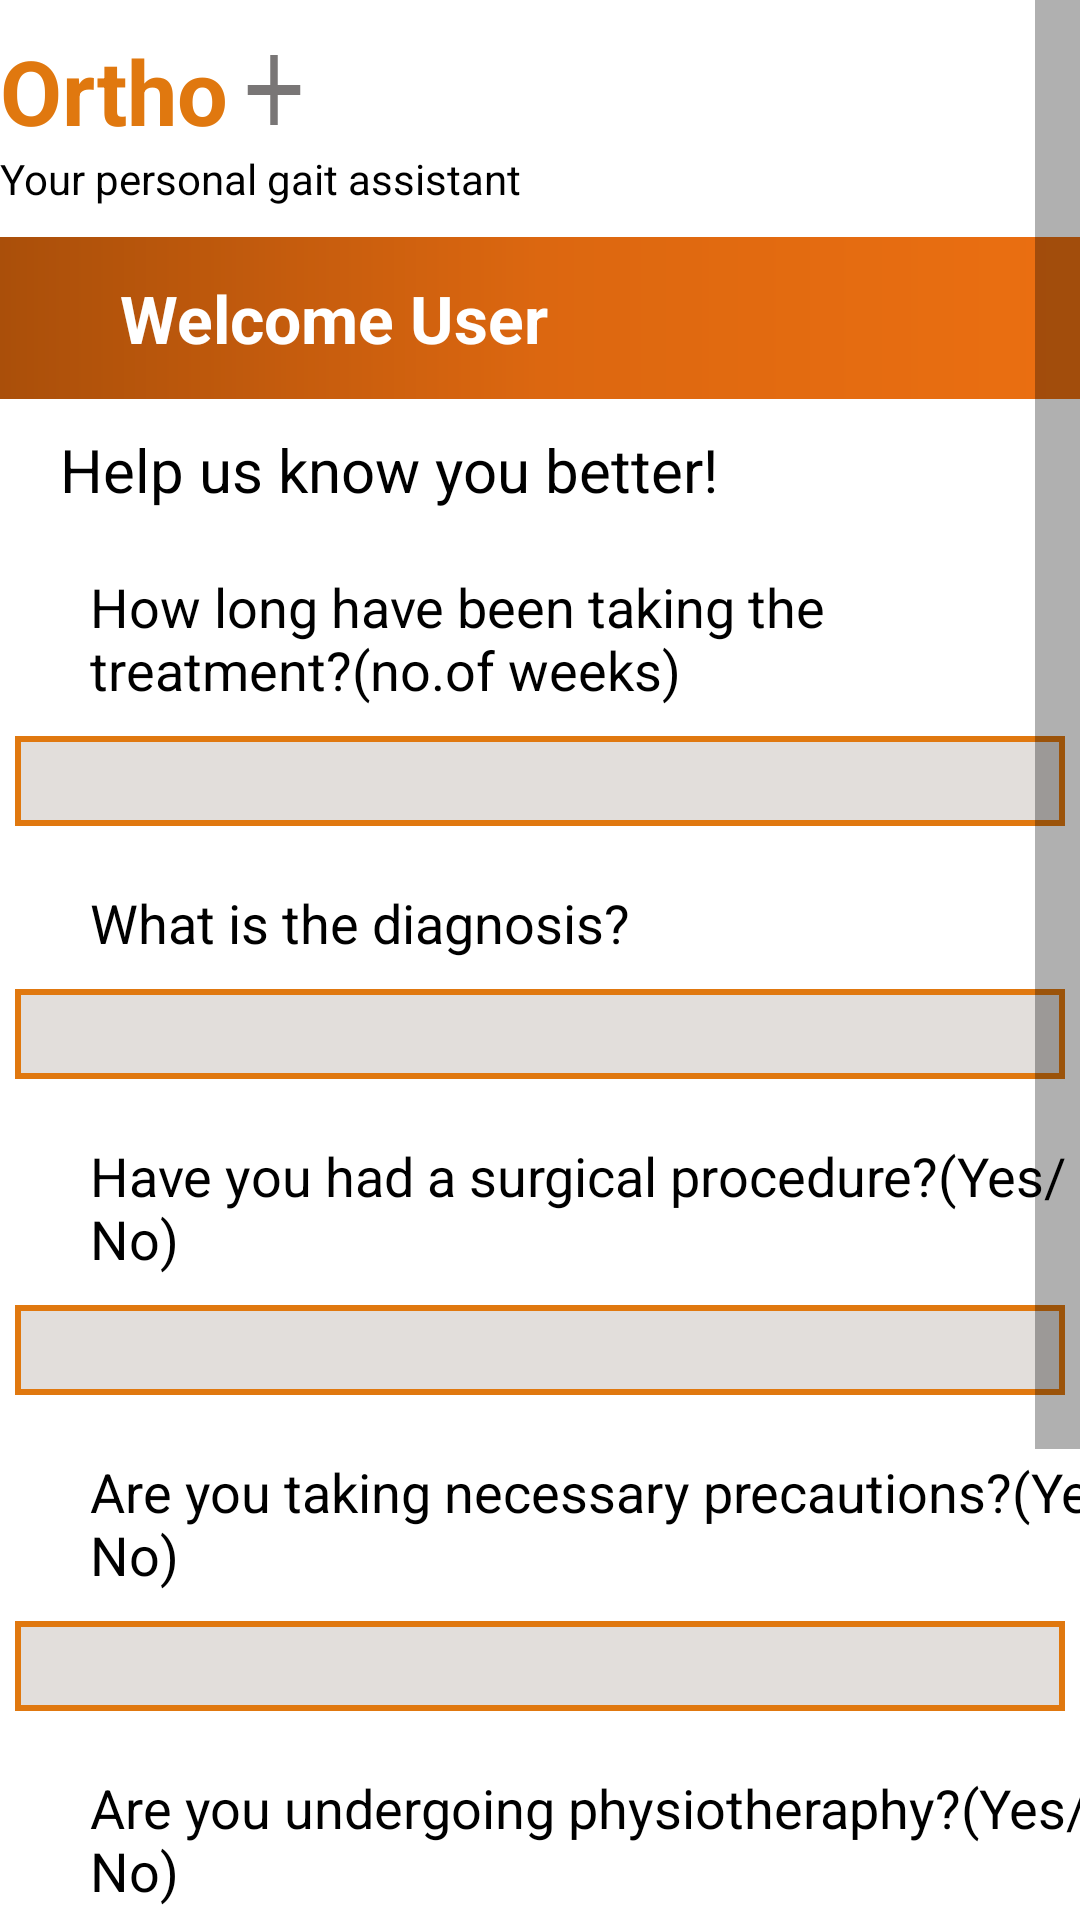

This screen was rendered from an Android layout file. Write that file and the resources it references.
<!-- AndroidManifest.xml: application theme Theme.GaitAnalyzer20 -->
<!-- res/layout/treatment_details.xml -->
<?xml version="1.0" encoding="utf-8"?>
<ScrollView xmlns:android="http://schemas.android.com/apk/res/android"
    xmlns:app="http://schemas.android.com/apk/res-auto"
    xmlns:tools="http://schemas.android.com/tools"
    android:layout_width="match_parent"
    android:layout_height="match_parent"

    android:scrollbarSize="15sp"
    android:scrollbarDefaultDelayBeforeFade="5"
    android:scrollbarAlwaysDrawHorizontalTrack="true"
    android:scrollbarAlwaysDrawVerticalTrack="true"

    tools:context=".Lower_back_ailment">
    <LinearLayout xmlns:android="http://schemas.android.com/apk/res/android"
        xmlns:tools="http://schemas.android.com/tools"
        xmlns:app="http://schemas.android.com/apk/res-auto"
        android:layout_width="match_parent"
        android:layout_height="match_parent"
        android:orientation="vertical"
        tools:context=".Treatment_details">


        <LinearLayout
            android:layout_width="match_parent"
            android:layout_height="40dp"
            android:layout_marginTop="10dp">

            <TextView
                android:layout_width="wrap_content"
                android:layout_height="match_parent"
                android:textSize="30dp"
                android:text="@string/app_name"

                android:id="@+id/textView2"
                android:textColor="#E0780F"
                android:textStyle="bold"
                android:textAlignment="center"
                android:gravity="center"/>
            <ImageView
                android:layout_width="30dp"
                android:layout_height="40dp"
                android:background="@drawable/ic_baseline_add_24"/>



        </LinearLayout>
        <TextView
            android:layout_width="match_parent"
            android:layout_height="wrap_content"
            android:textColor="#000"
            android:text="@string/description"/>
        <LinearLayout
            android:layout_width="match_parent"
            android:layout_height="54dp"
            android:layout_marginTop="10dp"
            android:background="@drawable/gradient_bg">
            <ImageView
                android:id="@+id/imageView1"
                android:layout_width="40dp"
                android:layout_height="match_parent"
                android:layout_gravity="left"
                app:srcCompat="@drawable/ic_baseline_menu_24" />

            <TextView
                android:id="@+id/textView"
                android:layout_width="330dp"
                android:textSize="22dp"
                android:gravity="fill_vertical"
                android:textColor="#fff"
                android:textStyle="bold"
                android:layout_height="match_parent"
                android:text="@string/welcome_msg" />

            <ImageView
                android:id="@+id/imageView2"
                android:layout_width="40dp"
                android:layout_height="match_parent"
                android:layout_gravity="right"
                app:srcCompat="@drawable/ic_baseline_account_circle_24" />
        </LinearLayout>

        <TextView
            android:id="@+id/textView6"
            android:layout_width="match_parent"
            android:layout_height="wrap_content"
            android:textColor="#000"
            android:layout_marginTop="10dp"
            android:layout_marginLeft="20dp"
            android:textSize="20sp"
            android:text="@string/top_msg" />
        <TextView
            android:id="@+id/txt_treatment_duration"
            android:layout_width="match_parent"
            android:layout_height="wrap_content"
            android:layout_marginLeft="30dp"
            android:textColor="#000"
            android:layout_marginTop="20dp"
            android:textSize="18sp"
            android:text="@string/treatment_duration" />

        <EditText
            android:id="@+id/treatment_duration"
            android:layout_width="350dp"
            android:layout_gravity="center"
            android:background="@drawable/rect_ip_style"
            android:layout_height="30dp"
            android:ems="10"
            android:layout_marginTop="10dp"
            android:inputType="number"
            />

        <TextView
            android:id="@+id/txt_diagnosis"
            android:layout_width="match_parent"
            android:layout_height="wrap_content"
            android:layout_marginLeft="30dp"
            android:textColor="#000"
            android:layout_marginTop="20dp"
            android:textSize="18sp"
            android:text="@string/diagnosis" />

        <AutoCompleteTextView
            android:id="@+id/diagnosis"
            android:layout_width="350dp"
            android:layout_gravity="center"
            android:background="@drawable/rect_ip_style"
            android:layout_height="30dp"
            android:ems="10"
            android:layout_marginTop="10dp"
            android:inputType="textPersonName"
            />

        <TextView
            android:id="@+id/txt_surgery"
            android:layout_marginLeft="30dp"
            android:layout_width="match_parent"
            android:layout_height="wrap_content"
            android:textColor="#000"
            android:layout_marginTop="20dp"
            android:textSize="18dp"
            android:text="@string/surgery" />

        <EditText
            android:id="@+id/surgery"
            android:layout_width="350dp"
            android:layout_gravity="center"
            android:layout_marginTop="10dp"
            android:background="@drawable/rect_ip_style"
            android:layout_height="30dp"
            android:ems="10"
            android:inputType="text" />

        <TextView
            android:id="@+id/txt_precautions"
            android:layout_width="350dp"
            android:layout_height="wrap_content"
            android:layout_marginLeft="30dp"

            android:textColor="#000"
            android:textSize="18dp"
            android:layout_marginTop="20dp"
            android:text="@string/precautions"/>

        <EditText
            android:id="@+id/precautions"
            android:layout_width="350dp"
            android:layout_gravity="center"
            android:background="@drawable/rect_ip_style"
            android:layout_height="30dp"
            android:ems="10"
            android:layout_marginTop="10dp"
            android:inputType="text" />
        <TextView
            android:layout_width="350dp"
            android:layout_height="wrap_content"
            android:layout_marginLeft="30dp"
            android:id="@+id/txt_physio"
            android:textColor="#000"
            android:textSize="18dp"
            android:layout_marginTop="20dp"
            android:text="@string/physio"/>
        <EditText
            android:id="@+id/physio"
            android:layout_width="350dp"
            android:layout_gravity="center"
            android:background="@drawable/rect_ip_style"
            android:layout_height="30dp"
            android:ems="10"
            android:layout_marginTop="10dp"
            android:inputType="text" />



        <TextView
            android:id="@+id/txt_physio_details"
            android:layout_width="match_parent"
            android:layout_height="wrap_content"
            android:textColor="#000"
            android:layout_marginLeft="30dp"
            android:layout_marginTop="20dp"
            android:textSize="18dp"
            android:text="@string/physio_details" />

        <EditText
            android:id="@+id/physio_details"
            android:layout_width="350dp"
            android:layout_gravity="center"
            android:background="@drawable/rect_ip_style"
            android:layout_height="30dp"
            android:ems="10"
            android:layout_marginTop="10dp"
            android:inputType="text"/>

        <androidx.appcompat.widget.AppCompatButton
            android:id="@+id/treatment_next"
            android:layout_width="300dp"
            android:layout_marginTop="40dp"
            android:layout_height="wrap_content"
            android:layout_gravity="center"
            android:textColor="#FFF"
            android:textSize="18sp"
            android:text="@string/button_next"
            android:background="@drawable/button_style"
            />


    </LinearLayout>
</ScrollView>
<!-- resources referenced by this layout -->
<resources>
  <!-- drawable button_style (drawable) -->
  <?xml version="1.0" encoding="utf-8"?>
  <shape xmlns:android="http://schemas.android.com/apk/res/android" android:shape="rectangle">
      <stroke
          android:width="1dp"
          android:color="#e87723"
          />
      <corners android:radius="20dp"/>
      <solid android:color ="#E0780F"/>
  </shape>
  <!-- drawable gradient_bg (drawable) -->
  <?xml version="1.0" encoding="utf-8"?>
  <shape
      android:shape = "rectangle"
      xmlns:android = "http://schemas.android.com/apk/res/android" >
  
      <gradient
          android:startColor = "#aa4f0a"
          android:centerColor = "#dc6710"
          android:endColor = "#eb6f11"
          android:type = "linear" />
  </shape>
  <!-- drawable ic_baseline_add_24 (drawable) -->
  <vector android:height="18dp" android:tint="#797676"
      android:viewportHeight="24" android:viewportWidth="24"
      android:width="18dp" xmlns:android="http://schemas.android.com/apk/res/android">
      <path android:fillColor="@android:color/white" android:pathData="M19,13h-6v6h-2v-6H5v-2h6V5h2v6h6v2z"/>
  </vector>
  <!-- drawable rect_ip_style (drawable) -->
  <?xml version="1.0" encoding="utf-8"?>
  <shape xmlns:android="http://schemas.android.com/apk/res/android" android:shape="rectangle">
      <stroke
          android:width="2dp"
          android:color="#E0780F"
          />
      <solid android:color="#E2DEDB"></solid>
      <padding android:left="10dp"></padding>
  
  </shape>
  <string name="app_name">Ortho</string>
  <string name="button_next">Next </string>
  <string name="description">Your personal gait assistant</string>
  <string name="diagnosis">What is the diagnosis?</string>
  <string name="physio">Are you undergoing physiotheraphy?(Yes/No)</string>
  <string name="physio_details">If yes, enter the treatment details</string>
  <string name="precautions">Are you taking necessary precautions?(Yes/No)</string>
  <string name="surgery">Have you had a surgical procedure?(Yes/No)</string>
  <string name="top_msg">Help us know you better!</string>
  <string name="treatment_duration">How long have been taking the treatment?(no.of weeks)</string>
  <string name="welcome_msg">Welcome User</string>
  <style name="Theme.GaitAnalyzer20" parent="Theme.MaterialComponents.DayNight.DarkActionBar">
          
          <item name="colorPrimary">@color/purple_500</item>
          <item name="colorPrimaryVariant">@color/purple_700</item>
          <item name="colorOnPrimary">@color/white</item>
          
          <item name="colorSecondary">@color/teal_200</item>
          <item name="colorSecondaryVariant">@color/teal_700</item>
          <item name="colorOnSecondary">@color/black</item>
          
          <item name="android:statusBarColor" tools:targetApi="l">?attr/colorPrimaryVariant</item>
          
      </style>
  <!-- not gathered from this repository: default colours our renderer supplied (Android Studio template values) -->
  <color name="purple_500">#FF6200EE</color>
  <color name="purple_700">#FF3700B3</color>
  <color name="teal_200">#FF03DAC5</color>
  <color name="teal_700">#FF018786</color>
  <color name="black">#FF000000</color>
  <color name="white">#FFFFFFFF</color>
</resources>
